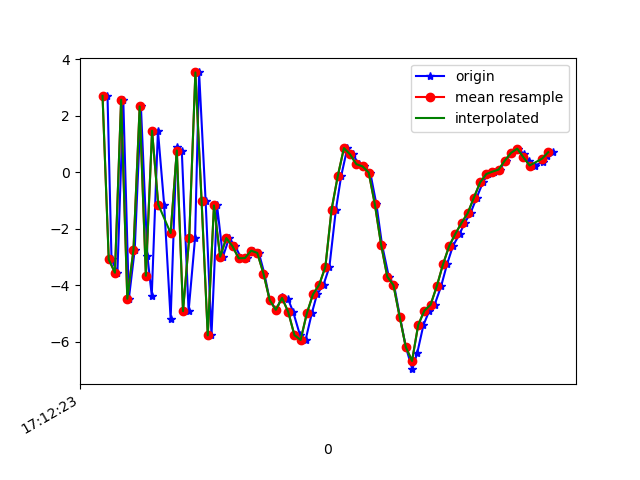

The table this chart was drawn from, first rows:
1618852343656, 1548039503683932, 2.7024841, 1.4949498, -1.230835
1618852343669, 1548039522914702, -3.082, 0.821, 7.543
1618852343688, 1548039542145472, -3.555, 0.6614, -6.445
1618852343707, 1548039561376242, 2.565, 1.706, 3.932
1618852343725, 1548039580607012, -4.477, 0.4629, 5.626
1618852343744, 1548039599837782, -2.737, 1.221, -6.585
1618852343764, 1548039619068552, 2.329, 2.237, 3.761
1618852343785, 1548039638299322, -2.962, 1.056, 7.184
1618852343799, 1548039657530092, -4.361, 0.8398, -5.968
1618852343819, 1548039676760862, 1.467, 1.714, 0.8065
1618852343839, 1548039695991632, -1.143, 0.8141, 8.899
1618852343860, 1548039715222402, -5.196, 0.6828, -2.374
1618852343879, 1548039734453172, 0.8922, 1.68, -3.704
1618852343896, 1548039753683942, 0.7683, 2.11, 7.914
1618852343918, 1548039772914712, -4.916, 1.847, 2.609
1618852343939, 1548039792145482, -2.32, 2.663, -7.658
1618852343952, 1548039811376252, 3.531, 3.142, 1.373
1618852343973, 1548039830607022, -1.002, 2.634, 6.346
1618852343992, 1548039849837792, -5.773, 3.191, -6.475
1618852344010, 1548039869068562, -1.175, 4.143, 0.4361
1618852344029, 1548039888299332, -2.988, 4.242, -5.603
1618852344049, 1548039907530102, -2.328, 4.879, -6.186
1618852344069, 1548039926760872, -2.622, 4.335, -6.588
1618852344088, 1548039945991642, -3.045, 3.645, -6.685
1618852344106, 1548039965222412, -3.037, 3.693, -6.89
1618852344126, 1548039984453182, -2.775, 4.176, -7.053
1618852344145, 1548040003683952, -2.854, 3.621, -6.511
1618852344163, 1548040022914722, -3.587, 2.334, -5.015
1618852344180, 1548040042145492, -4.521, 1.161, -3.803
1618852344201, 1548040061376262, -4.868, -0.04391, -2.312
1618852344220, 1548040080607032, -4.418, -1.262, -0.4228
1618852344239, 1548040099837802, -4.476, -1.13, 2.211
1618852344256, 1548040119068572, -4.944, 0.6604, 5.11
1618852344278, 1548040138299342, -5.763, 1.5, 6.05
1618852344296, 1548040157530112, -5.934, 0.5885, 7.031
1618852344316, 1548040176760882, -4.997, 0.3409, 9.923
1618852344333, 1548040195991652, -4.318, 1.633, 11.84
1618852344354, 1548040215222422, -3.98, 0.6529, 12.71
1618852344373, 1548040234453192, -3.35, -0.4629, 12.29
1618852344394, 1548040253683962, -1.324, -0.2114, 10.87
1618852344411, 1548040272914732, -0.137, 0.01695, 10.28
1618852344431, 1548040292145502, 0.8549, -0.8945, 11.1
1618852344449, 1548040311376272, 0.6287, 0.3934, 10.33
1618852344468, 1548040330607042, 0.2859, 0.8249, 8.195
1618852344486, 1548040349837812, 0.2079, -0.7044, 7.25
1618852344505, 1548040369068582, -0.01038, -1.73, 7.201
1618852344525, 1548040388299352, -1.141, -1.474, 7.044
1618852344543, 1548040407530122, -2.56, -0.8876, 5.465
1618852344565, 1548040426760892, -3.694, -2.099, 3.712
1618852344582, 1548040445991662, -3.996, -4.11, 2.925
1618852344601, 1548040465222432, -5.115, -3.724, 2.896
1618852344620, 1548040484453202, -6.186, -2.031, 1.737
1618852344641, 1548040503683972, -6.967, -2.163, -0.1112
1618852344657, 1548040522914742, -6.387, -3.029, -1.055
1618852344677, 1548040542145512, -5.402, -2.789, -1.397
1618852344696, 1548040561376282, -4.895, -1.476, -1.922
1618852344713, 1548040580607052, -4.688, -0.5723, -2.99
1618852344734, 1548040599837822, -4.033, 0.06351, -4.582
1618852344753, 1548040619068592, -3.261, 0.6434, -5.721
1618852344772, 1548040638299362, -2.611, 1.108, -5.75
1618852344794, 1548040657530132, -2.181, 0.9873, -4.951
... 16 more rows
